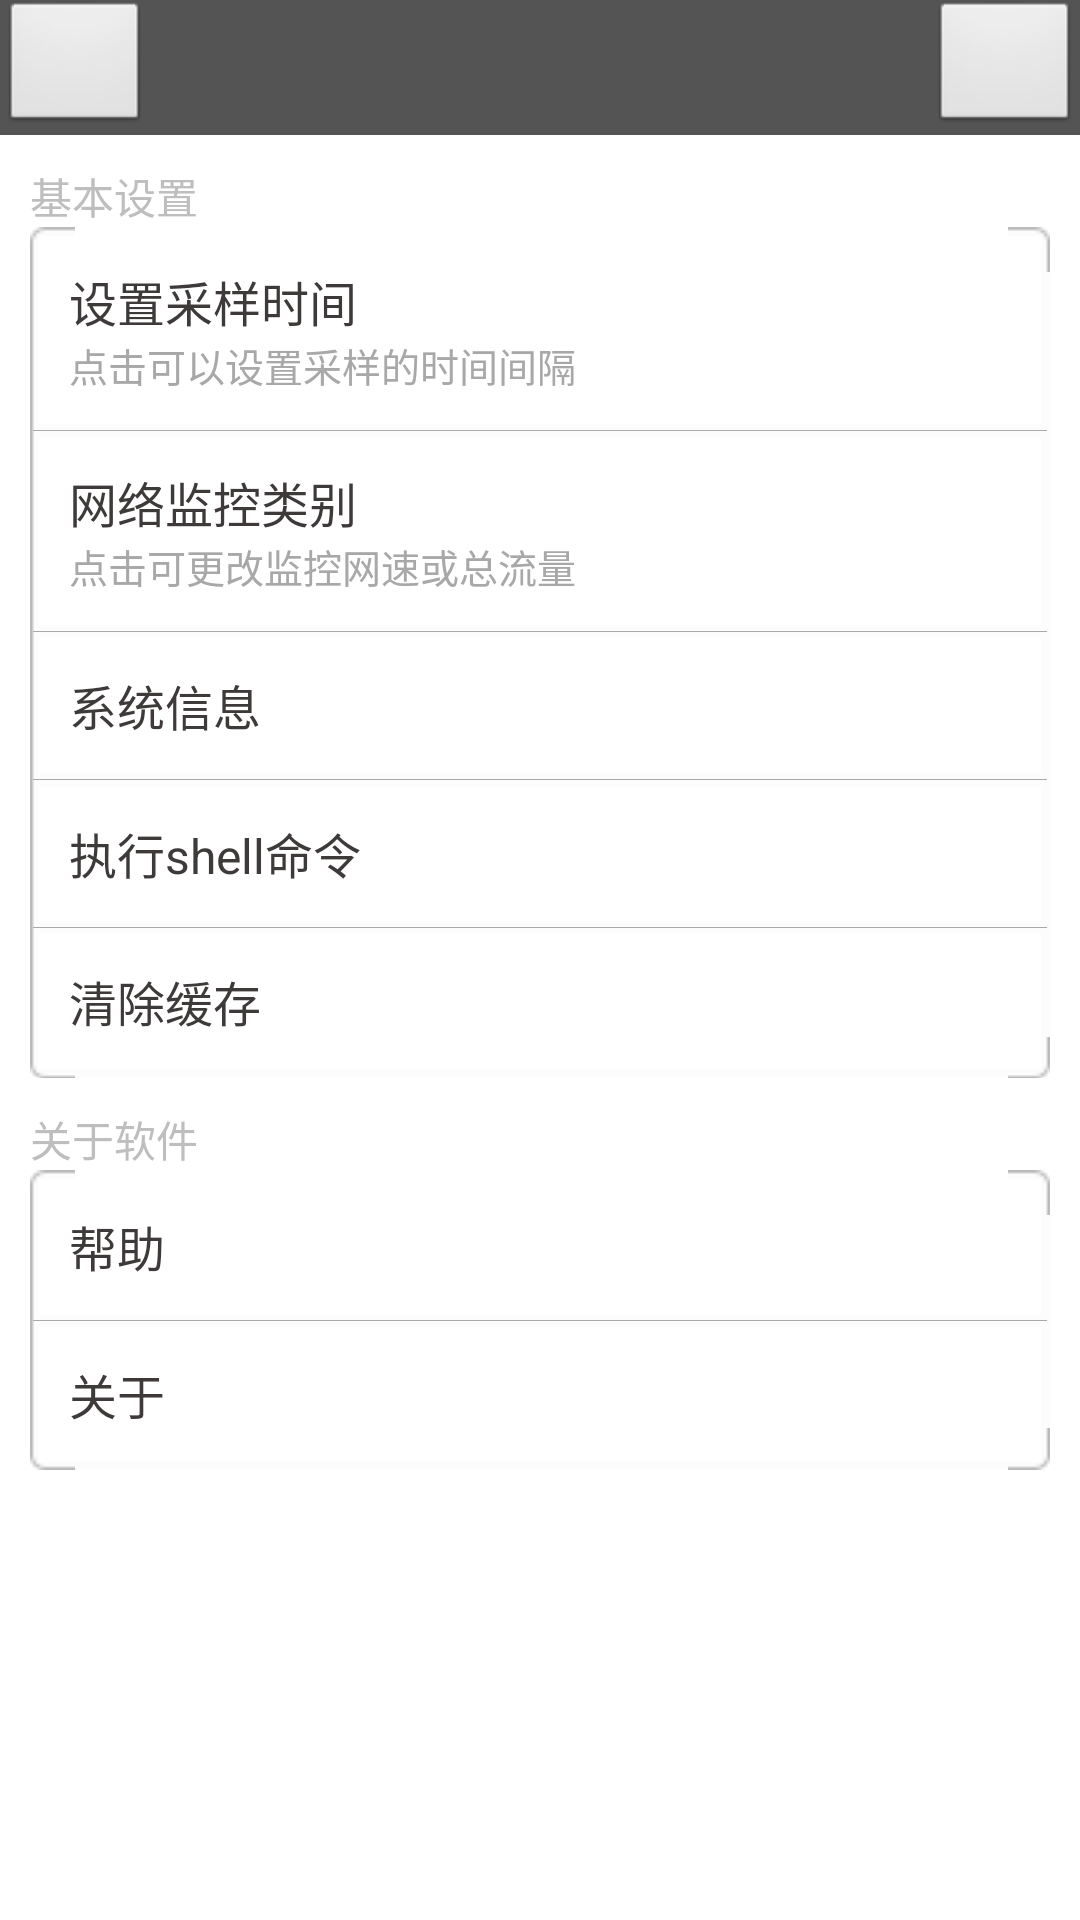

The Android layout XML behind this screen, and the referenced resources:
<!-- AndroidManifest.xml: activity theme android:Theme.NoTitleBar -->
<!-- res/layout/activity_setting.xml -->
<?xml version="1.0" encoding="utf-8"?>
<LinearLayout xmlns:android="http://schemas.android.com/apk/res/android"
    android:layout_width="match_parent"
    android:layout_height="match_parent"
    android:background="@color/default_bg"
    android:orientation="vertical">

    <include
        android:id="@+id/setting_title_bar"
        layout="@layout/title_bar"></include>

    <ScrollView
        android:layout_width="fill_parent"
        android:layout_height="fill_parent"
        android:layout_below="@id/setting_title_bar">

        <LinearLayout
            android:layout_width="fill_parent"
            android:layout_height="wrap_content"
            android:orientation="vertical">

            <RelativeLayout
                android:id="@+id/setting_basic_part"
                android:layout_width="fill_parent"
                android:layout_height="wrap_content"
                android:layout_marginLeft="@dimen/setting_part_margin"
                android:layout_marginRight="@dimen/setting_part_margin"
                android:layout_marginTop="@dimen/setting_part_margin">

                <TextView
                    android:id="@+id/setting_refresh_tv"
                    android:layout_width="fill_parent"
                    android:layout_height="wrap_content"
                    android:text="@string/basic_setting" />

                <LinearLayout
                    android:id="@+id/basic_setting_ll"
                    android:layout_width="fill_parent"
                    android:layout_height="wrap_content"
                    android:layout_below="@id/setting_refresh_tv"
                    android:background="@drawable/setting_border"
                    android:orientation="vertical">

                    <LinearLayout
                        android:id="@+id/setting_refresh_time"
                        android:layout_width="fill_parent"
                        android:layout_height="wrap_content"
                        android:layout_margin="2dp"
                        android:background="@drawable/item_setting"
                        android:orientation="horizontal">

                        <LinearLayout
                            android:id="@+id/setting_refresh_message"
                            android:layout_width="0dip"
                            android:layout_height="wrap_content"
                            android:layout_marginBottom="@dimen/setting_part_margin"
                            android:layout_marginTop="@dimen/setting_part_margin"
                            android:layout_weight="1"
                            android:orientation="vertical">

                            <TextView
                                android:id="@+id/setting_refresh_title"
                                style="@style/setting_font"
                                android:layout_width="fill_parent"
                                android:layout_height="wrap_content"
                                android:paddingLeft="@dimen/setting_part_margin"
                                android:text="@string/refresh_time_set" />

                            <TextView
                                android:id="@+id/setting_refresh_explain"
                                android:layout_width="fill_parent"
                                android:layout_height="wrap_content"
                                android:paddingLeft="@dimen/setting_part_margin"
                                android:text="@string/refresh_time_explain"
                                android:textColor="@color/setting_second_title_color"
                                android:textSize="13sp" />
                        </LinearLayout>

                        <TextView
                            android:id="@+id/refresh_time_current"
                            style="@style/setting_font"
                            android:layout_width="wrap_content"
                            android:layout_height="fill_parent"
                            android:layout_marginRight="@dimen/setting_part_margin"
                            android:gravity="center_vertical" />
                    </LinearLayout>

                    <View style="@style/devide_line" />

                    <LinearLayout
                        android:id="@+id/setting_flow_option"
                        android:layout_width="fill_parent"
                        android:layout_height="wrap_content"
                        android:layout_marginBottom="2dp"
                        android:layout_marginLeft="2dp"
                        android:layout_marginRight="2dp"
                        android:layout_marginTop="2dp"
                        android:background="@drawable/item_setting"
                        android:orientation="horizontal">

                        <LinearLayout
                            android:id="@+id/setting_flow_option_text"
                            android:layout_width="0dip"
                            android:layout_height="wrap_content"
                            android:layout_marginBottom="@dimen/setting_part_margin"
                            android:layout_marginTop="@dimen/setting_part_margin"
                            android:layout_weight="1"
                            android:orientation="vertical">

                            <TextView
                                android:id="@+id/setting_flow_speed_title"
                                style="@style/setting_font"
                                android:layout_width="fill_parent"
                                android:layout_height="wrap_content"
                                android:background="@drawable/item_setting"
                                android:paddingLeft="@dimen/setting_part_margin"
                                android:text="@string/flow_speed" />

                            <TextView
                                android:id="@+id/setting_flow_speed_explain"
                                android:layout_width="fill_parent"
                                android:layout_height="wrap_content"
                                android:paddingLeft="@dimen/setting_part_margin"
                                android:text="@string/flow_speed_explain"
                                android:textColor="@color/setting_second_title_color"
                                android:textSize="13sp" />
                        </LinearLayout>

                        <TextView
                            android:id="@+id/setting_flow_speed_current"
                            style="@style/setting_font"
                            android:layout_width="wrap_content"
                            android:layout_height="fill_parent"
                            android:layout_marginRight="@dimen/setting_part_margin"
                            android:gravity="center_vertical" />
                    </LinearLayout>

                    <View style="@style/devide_line" />

                    <TextView
                        android:id="@+id/setting_systeminfo"
                        style="@style/setting_text"
                        android:background="@drawable/item_setting"
                        android:text="@string/system_detail" />

                    <View style="@style/devide_line" />

                    <TextView
                        android:id="@+id/setting_excshell"
                        style="@style/setting_text"
                        android:background="@drawable/item_setting"
                        android:text="@string/excshell" />

                    <View style="@style/devide_line" />

                    <TextView
                        android:id="@+id/setting_clearcache"
                        style="@style/setting_text"
                        android:background="@drawable/item_setting"
                        android:text="@string/clearcache" />
                </LinearLayout>
            </RelativeLayout>

            <RelativeLayout
                android:id="@+id/setting_about_rl"
                android:layout_width="fill_parent"
                android:layout_height="wrap_content"
                android:layout_marginLeft="@dimen/setting_part_margin"
                android:layout_marginRight="@dimen/setting_part_margin"
                android:layout_marginTop="@dimen/setting_part_margin">

                <TextView
                    android:id="@+id/setting_about_tv"
                    android:layout_width="fill_parent"
                    android:layout_height="wrap_content"
                    android:text="@string/about_app" />

                <LinearLayout
                    android:id="@+id/setting_about_list"
                    android:layout_width="fill_parent"
                    android:layout_height="wrap_content"
                    android:layout_below="@id/setting_about_tv"
                    android:background="@drawable/setting_border"
                    android:orientation="vertical">

                    <TextView
                        android:id="@+id/setting_help"
                        style="@style/setting_text"
                        android:background="@drawable/item_setting"
                        android:text="@string/help" />

                    <View style="@style/devide_line" />

                    <TextView
                        android:id="@+id/setting_about"
                        style="@style/setting_text"
                        android:background="@drawable/item_setting"
                        android:text="@string/about_me" />
                </LinearLayout>
            </RelativeLayout>
        </LinearLayout>
    </ScrollView>

</LinearLayout>
<!-- res/layout/title_bar.xml (included above) -->
<?xml version="1.0" encoding="utf-8"?>
<RelativeLayout xmlns:android="http://schemas.android.com/apk/res/android"
    android:layout_width="fill_parent"
    android:layout_height="@dimen/title_bar_height"
    android:background="@color/title_bg">

    <Button
        android:id="@+id/left_btn"
        android:layout_width="50dp"
        android:layout_height="50dp"
        android:layout_alignParentLeft="true"
        android:layout_centerVertical="true" />

    <TextView
        android:id="@+id/title_text"
        android:layout_width="wrap_content"
        android:layout_height="wrap_content"
        android:layout_centerInParent="true"
        android:ellipsize="end"
        android:singleLine="true"
        android:textColor="@android:color/white"
        android:textSize="16sp" />

    <Button
        android:id="@+id/right_btn"
        android:layout_width="50dp"
        android:layout_height="50dp"
        android:layout_alignParentRight="true"
        android:layout_centerVertical="true" />

</RelativeLayout>
<!-- resources referenced by this layout -->
<resources>
  <color name="default_bg">#FFFFFF</color>
  <color name="setting_second_title_color">#A8A8A8</color>
  <color name="title_bg">#545454</color>
  <dimen name="setting_part_margin">10dp</dimen>
  <dimen name="title_bar_height">45dp</dimen>
  <!-- drawable item_setting (drawable) -->
  <?xml version="1.0" encoding="utf-8"?>
  <selector xmlns:android="http://schemas.android.com/apk/res/android">
      <item android:drawable="@color/setting_pressed" android:state_pressed="true" />
      <item android:drawable="@android:color/white" />
  </selector>
  <string name="about_app">关于软件</string>
  <string name="about_me">关于</string>
  <string name="basic_setting">基本设置</string>
  <string name="clearcache">清除缓存</string>
  <string name="excshell">执行shell命令</string>
  <string name="flow_speed">网络监控类别</string>
  <string name="flow_speed_explain">点击可更改监控网速或总流量</string>
  <string name="help">帮助</string>
  <string name="refresh_time_explain">点击可以设置采样的时间间隔</string>
  <string name="refresh_time_set">设置采样时间</string>
  <string name="system_detail">系统信息</string>
  <style name="devide_line">
          <item name="android:layout_height">1px</item>
          <item name="android:layout_width">fill_parent</item>
          <item name="android:background">@android:color/darker_gray</item>
      </style>
  <style name="setting_font">
          <item name="android:textColor">@color/setting_color</item>
          <item name="android:textSize">16sp</item>
      </style>
  <style name="setting_text" parent="setting_font">
          <item name="android:layout_width">fill_parent</item>
          <item name="android:layout_height">45dp</item>
          <item name="android:padding">10dp</item>
          <item name="android:singleLine">true</item>
          <item name="android:ellipsize">end</item>
          <item name="android:gravity">center_vertical</item>
          <item name="android:layout_marginLeft">2dp</item>
          <item name="android:layout_marginTop">2dp</item>
          <item name="android:layout_marginRight">2dp</item>
          <item name="android:layout_marginBottom">2dp</item>
      </style>
  <color name="setting_pressed">#1C86EE</color>
  <color name="setting_color">#3e3a39</color>
</resources>
